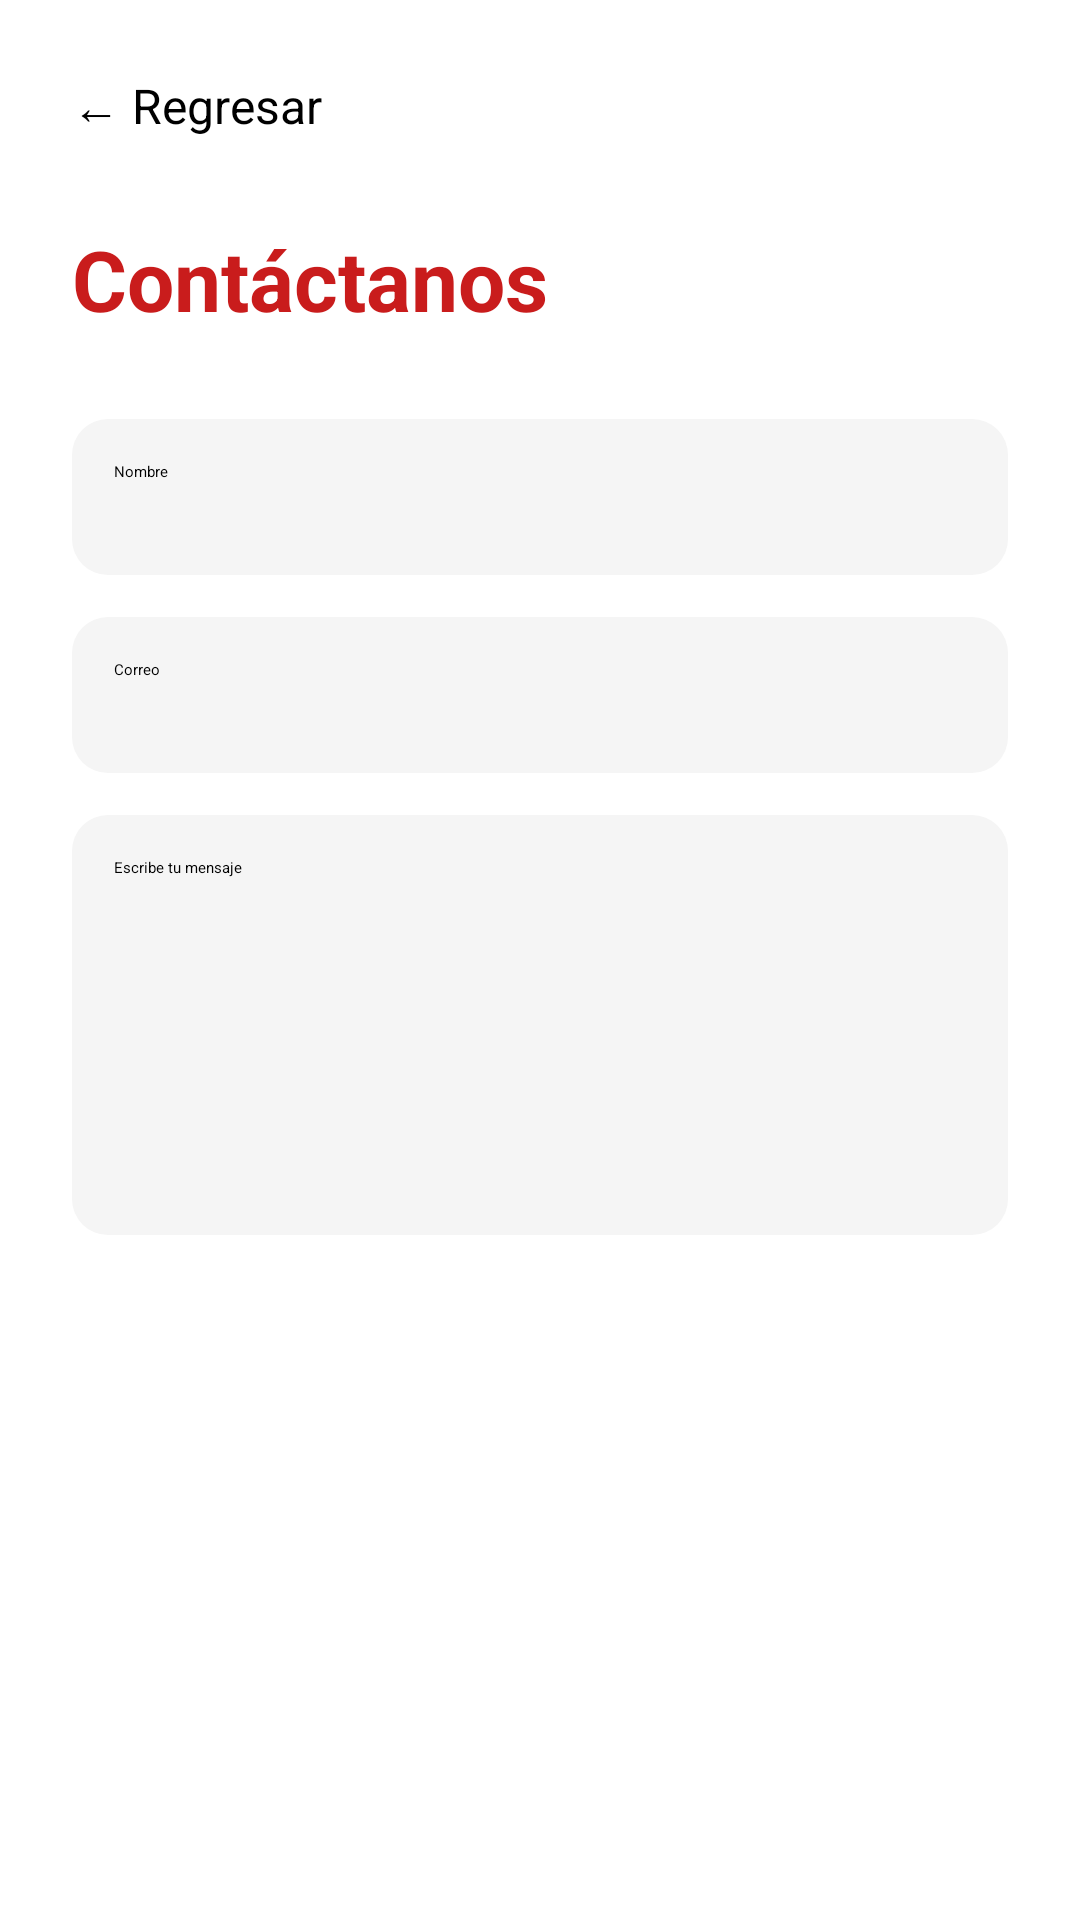

Produce the Android XML layout that renders to this screen, including the resource entries it uses.
<!-- AndroidManifest.xml: application theme Theme.Cafe -->
<!-- res/layout/activity_contactanos.xml -->
<?xml version="1.0" encoding="utf-8"?>
<ScrollView xmlns:android="http://schemas.android.com/apk/res/android"
    android:layout_width="match_parent"
    android:layout_height="match_parent"
    android:background="@color/white">

    <LinearLayout
        android:layout_width="match_parent"
        android:layout_height="wrap_content"
        android:orientation="vertical"
        android:padding="24dp">

        <TextView
            android:id="@+id/botonRegresar"
            android:layout_width="wrap_content"
            android:layout_height="wrap_content"
            android:text="← Regresar"
            android:textColor="@color/black"
            android:textSize="16sp" />

        <TextView
            android:layout_width="match_parent"
            android:layout_height="wrap_content"
            android:layout_marginTop="28dp"
            android:text="Contáctanos"
            android:textColor="@color/Red"
            android:textSize="28sp"
            android:textStyle="bold" />

        <EditText
            android:id="@+id/nombreContacto"
            android:layout_width="match_parent"
            android:layout_height="52dp"
            android:layout_marginTop="28dp"
            android:background="@drawable/inputs"
            android:hint="Nombre"
            android:padding="14dp" />

        <EditText
            android:id="@+id/correoContacto"
            android:layout_width="match_parent"
            android:layout_height="52dp"
            android:layout_marginTop="14dp"
            android:background="@drawable/inputs"
            android:hint="Correo"
            android:inputType="textEmailAddress"
            android:padding="14dp" />

        <EditText
            android:id="@+id/mensajeContacto"
            android:layout_width="match_parent"
            android:layout_height="140dp"
            android:layout_marginTop="14dp"
            android:background="@drawable/inputs"
            android:gravity="top"
            android:hint="Escribe tu mensaje"
            android:padding="14dp" />

        <Button
            android:id="@+id/botonEnviarMensaje"
            android:layout_width="match_parent"
            android:layout_height="55dp"
            android:layout_marginTop="28dp"
            android:backgroundTint="@color/Red"
            android:text="Enviar mensaje"
            android:textColor="@color/white" />

    </LinearLayout>
</ScrollView>
<!-- resources referenced by this layout -->
<resources>
  <color name="Red">#C91C1C</color>
  <color name="black">#FF000000</color>
  <color name="white">#FFFFFFFF</color>
  <!-- drawable inputs (drawable) -->
  <shape xmlns:android="http://schemas.android.com/apk/res/android">
      <solid android:color="@color/GrayInputs"/>
      <corners android:radius="12dp"/>
  </shape>
  <style name="Theme.Cafe" parent="Base.Theme.Cafe" />
  <color name="GrayInputs">#f5f5f5</color>
  <style name="Base.Theme.Cafe" parent="Theme.Material3.DayNight.NoActionBar">
          <item name="android:statusBarColor">@android:color/transparent</item>
          <item name="android:navigationBarColor">@color/white</item>
          <item name="android:windowFullscreen">true</item>
      </style>
</resources>
